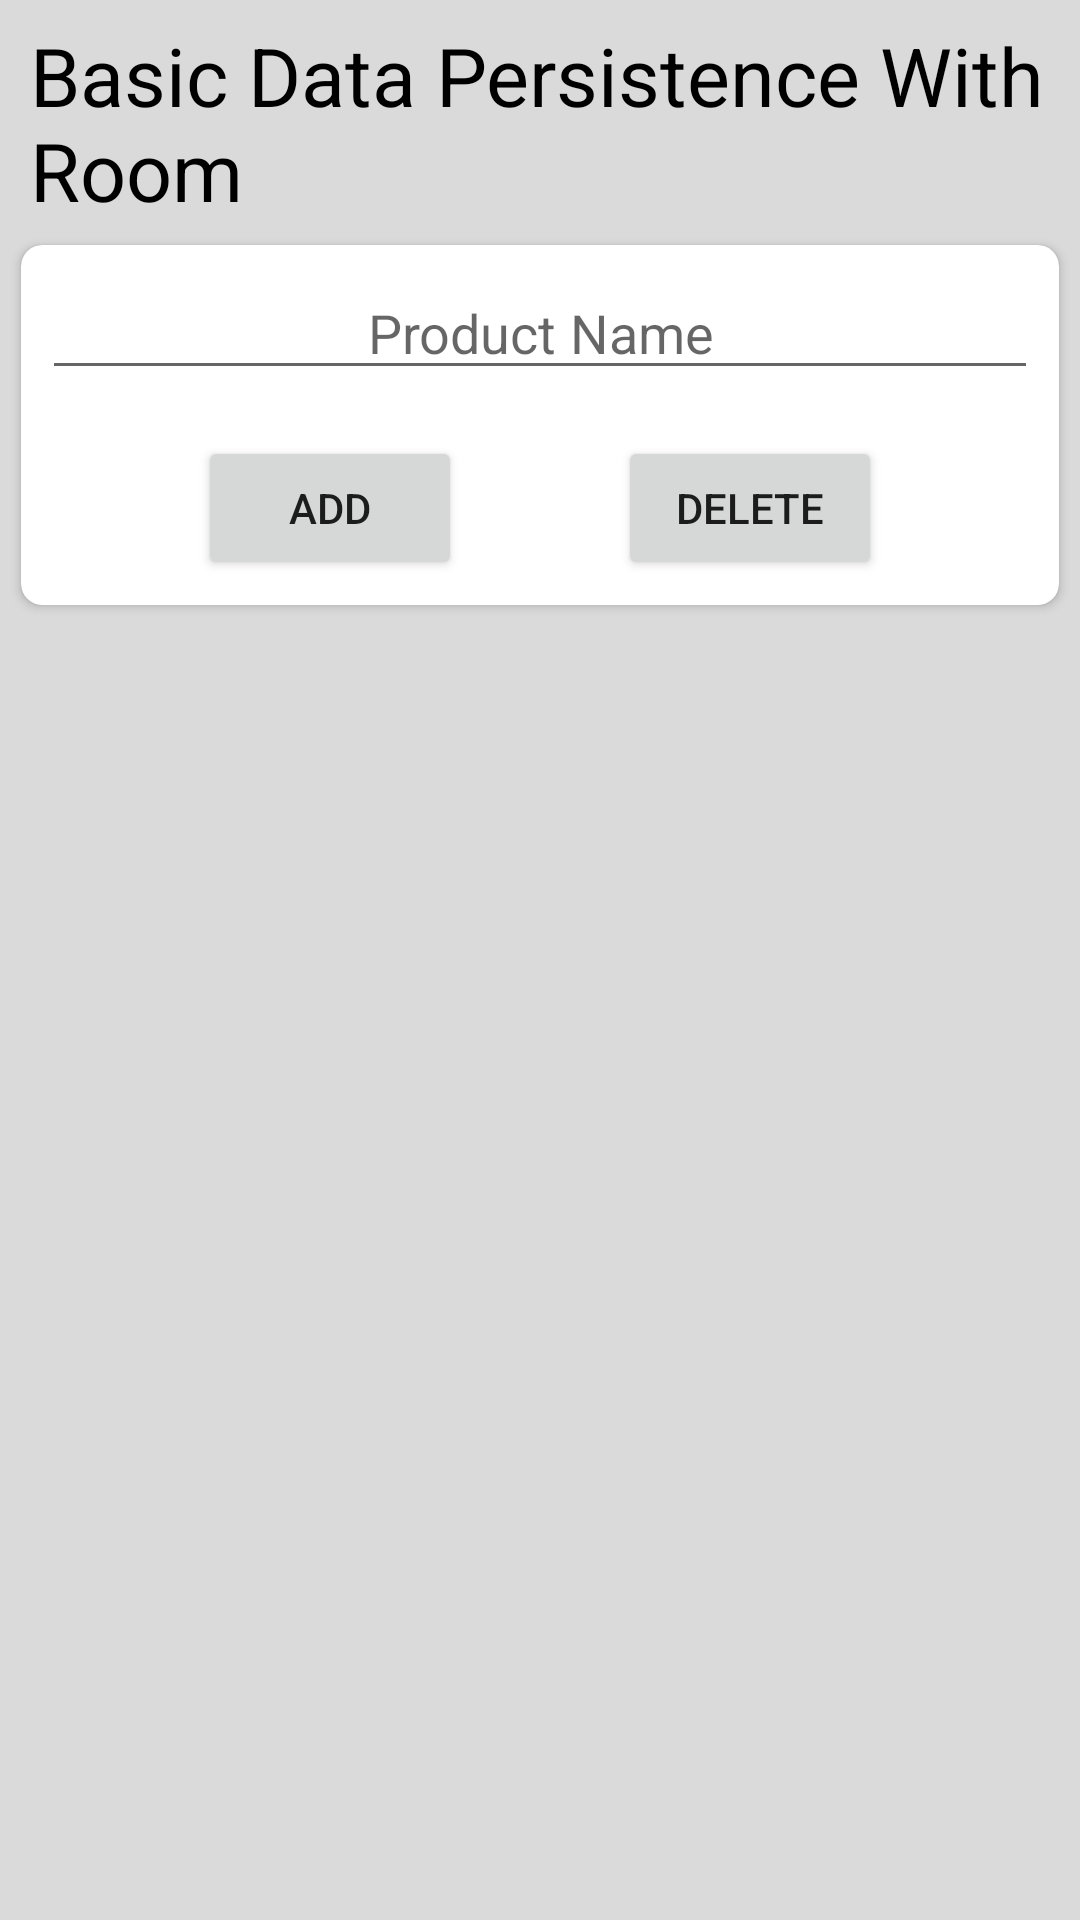

The Android layout XML behind this screen, and the referenced resources:
<!-- AndroidManifest.xml: application theme AppTheme -->
<!-- res/layout/activity_basic_example.xml -->
<?xml version="1.0" encoding="utf-8"?>
<androidx.constraintlayout.widget.ConstraintLayout xmlns:android="http://schemas.android.com/apk/res/android"
    xmlns:app="http://schemas.android.com/apk/res-auto"
    xmlns:tools="http://schemas.android.com/tools"
    android:layout_width="match_parent"
    android:layout_height="match_parent"
    android:background="#DADADA"
    tools:context=".ui.BasicExample">

    <TextView
        android:id="@+id/tvBasicTitle"
        android:layout_width="0dp"
        android:layout_height="wrap_content"
        android:text="@string/basic_data_persistence_with_room"
        android:textColor="@color/black"
        android:paddingLeft="10dp"
        android:paddingRight="10dp"
        android:paddingTop="7dp"
        android:textSize="27sp"
        app:layout_constraintEnd_toEndOf="parent"
        app:layout_constraintStart_toStartOf="parent"
        app:layout_constraintTop_toTopOf="parent" />

    <androidx.cardview.widget.CardView
        android:id="@+id/cardProductAdd"
        android:layout_width="match_parent"
        android:layout_height="120dp"
        android:layout_margin="7dp"
        android:layout_marginStart="7dp"
        android:layout_marginEnd="6dp"
        android:elevation="3dp"
        app:cardCornerRadius="7dp"
        app:layout_constraintEnd_toEndOf="parent"
        app:layout_constraintStart_toStartOf="parent"
        app:layout_constraintTop_toBottomOf="@+id/tvBasicTitle">

        <androidx.constraintlayout.widget.ConstraintLayout
            android:layout_width="match_parent"
            android:layout_height="match_parent"
            android:padding="7dp">

            <EditText
                android:id="@+id/etProductName"
                android:layout_width="0dp"
                android:layout_height="wrap_content"
                android:autofillHints="Shampoo, Deodorant, Toothpaste, Soap"
                android:ems="10"
                android:hint="@string/product_name"
                android:gravity="center"
                android:inputType="textPersonName"
                android:lines="1"
                android:maxLength="25"
                app:layout_constraintEnd_toEndOf="parent"
                app:layout_constraintStart_toStartOf="parent"
                app:layout_constraintTop_toTopOf="parent" />

            <Button
                android:id="@+id/btnProductAdd"
                android:layout_width="wrap_content"
                android:layout_height="wrap_content"
                android:layout_marginTop="14dp"
                android:text="@string/add"
                app:layout_constraintBottom_toBottomOf="parent"
                app:layout_constraintEnd_toStartOf="@+id/btnProductDelete"
                app:layout_constraintHorizontal_bias="0.5"
                app:layout_constraintStart_toStartOf="parent"
                app:layout_constraintTop_toBottomOf="@+id/etProductName" />

            <Button
                android:id="@+id/btnProductDelete"
                android:layout_width="wrap_content"
                android:layout_height="wrap_content"
                android:layout_marginTop="14dp"
                android:text="@string/delete"
                app:layout_constraintBottom_toBottomOf="parent"
                app:layout_constraintEnd_toEndOf="parent"
                app:layout_constraintHorizontal_bias="0.5"
                app:layout_constraintStart_toEndOf="@+id/btnProductAdd"
                app:layout_constraintTop_toBottomOf="@+id/etProductName" />

        </androidx.constraintlayout.widget.ConstraintLayout>
    </androidx.cardview.widget.CardView>

    <androidx.recyclerview.widget.RecyclerView
        android:id="@+id/rvProducts"
        android:layout_width="0dp"
        android:layout_height="0dp"
        android:layout_marginLeft="10dp"
        android:layout_marginRight="10dp"
        app:layout_constraintBottom_toBottomOf="parent"
        app:layout_constraintEnd_toEndOf="parent"
        app:layout_constraintStart_toStartOf="parent"
        app:layout_constraintTop_toBottomOf="@+id/cardProductAdd"
        tools:listitem="@layout/item_product" />
</androidx.constraintlayout.widget.ConstraintLayout>
<!-- res/layout/item_product.xml (included above) -->
<?xml version="1.0" encoding="utf-8"?>
<androidx.cardview.widget.CardView xmlns:android="http://schemas.android.com/apk/res/android"
    xmlns:app="http://schemas.android.com/apk/res-auto"
    xmlns:tools="http://schemas.android.com/tools"
    android:id="@+id/cardProduct"
    android:layout_width="match_parent"
    android:layout_height="57dp"
    android:layout_margin="7dp"
    android:layout_marginTop="3dp"
    android:layout_marginBottom="4dp"
    android:elevation="3dp"
    app:cardCornerRadius="7dp">

    <androidx.constraintlayout.widget.ConstraintLayout
        android:layout_width="match_parent"
        android:layout_height="match_parent">

        <TextView
            android:id="@+id/tvProductID"
            android:layout_width="70dp"
            android:layout_height="0dp"
            android:gravity="center"
            android:textColor="@color/black"
            android:textSize="30sp"
            android:textStyle="bold"
            app:layout_constraintBottom_toBottomOf="parent"
            app:layout_constraintStart_toStartOf="parent"
            app:layout_constraintTop_toTopOf="parent"
            tools:text="1" />

        <TextView
            android:id="@+id/tvProductName"
            android:layout_width="0dp"
            android:layout_height="wrap_content"
            android:layout_marginStart="3dp"
            android:textSize="18sp"
            app:layout_constraintBottom_toBottomOf="parent"
            app:layout_constraintEnd_toStartOf="@+id/btnProductDelete"
            app:layout_constraintHorizontal_bias="0.5"
            app:layout_constraintStart_toEndOf="@+id/tvProductID"
            app:layout_constraintTop_toTopOf="parent"
            tools:text="@string/product_name" />

        <ImageButton
            android:id="@+id/btnProductDelete"
            android:layout_width="40dp"
            android:layout_height="40dp"
            android:layout_marginStart="7dp"
            android:layout_marginEnd="7dp"
            android:background="@color/white"
            android:src="@android:drawable/ic_delete"
            app:layout_constraintBottom_toBottomOf="parent"
            app:layout_constraintEnd_toEndOf="parent"
            app:layout_constraintHorizontal_bias="0.5"
            app:layout_constraintStart_toEndOf="@+id/tvProductName"
            app:layout_constraintTop_toTopOf="parent"
            tools:ignore="ContentDescription" />
    </androidx.constraintlayout.widget.ConstraintLayout>
</androidx.cardview.widget.CardView>
<!-- resources referenced by this layout -->
<resources>
  <color name="black">#000000</color>
  <color name="white">#ffffff</color>
  <string name="add">Add</string>
  <string name="basic_data_persistence_with_room">Basic Data Persistence With Room</string>
  <string name="delete">Delete</string>
  <string name="product_name">Product Name</string>
  <style name="AppTheme" parent="Theme.AppCompat.Light.NoActionBar">
          <item name="colorPrimary">@color/colorPrimary</item>
          <item name="colorPrimaryDark">@color/colorPrimaryDark</item>
          <item name="colorAccent">@color/colorAccent</item>
  
      </style>
  <color name="colorPrimary">#6200EE</color>
  <color name="colorPrimaryDark">#3700B3</color>
  <color name="colorAccent">#03DAC5</color>
</resources>
